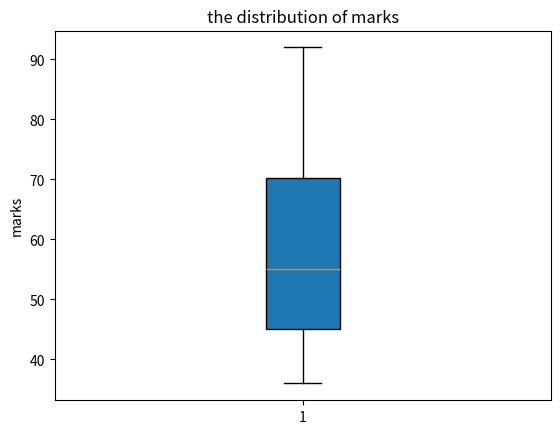

Reproduce this figure in Python.
#input the marks list.
marks=[45,36,86,57,53,92,65,45]
#Use sorted to sort the list and then give it a new name called new_m.
sorted(marks)
new_m= sorted(marks)
print(new_m)
#import module to draw boxplot.
import matplotlib.pyplot as plt
#Set scores in new_m list as x.
score = new_m
#Plot the boxplot.
plt.boxplot(score, vert=True, whis=1.5, patch_artist=True)
plt.ylabel("marks")
plt.title("the distribution of marks")

plt.show()
#Use for loop to sum the elements in the list.
total = 0
for scores in marks:
    total= total+ scores
#Use total/length to caculate the average.
mean = total/len(marks)
#Check whether Rob passed the exam. mean<60 failed, mean>=60 pass
if mean >= 60:
    print("Rob's final score is",mean,"Passed.")
else:
    print("Rob's final score is"+" "+str(mean)+"."+"Failed.")
# Rob failed actually.

